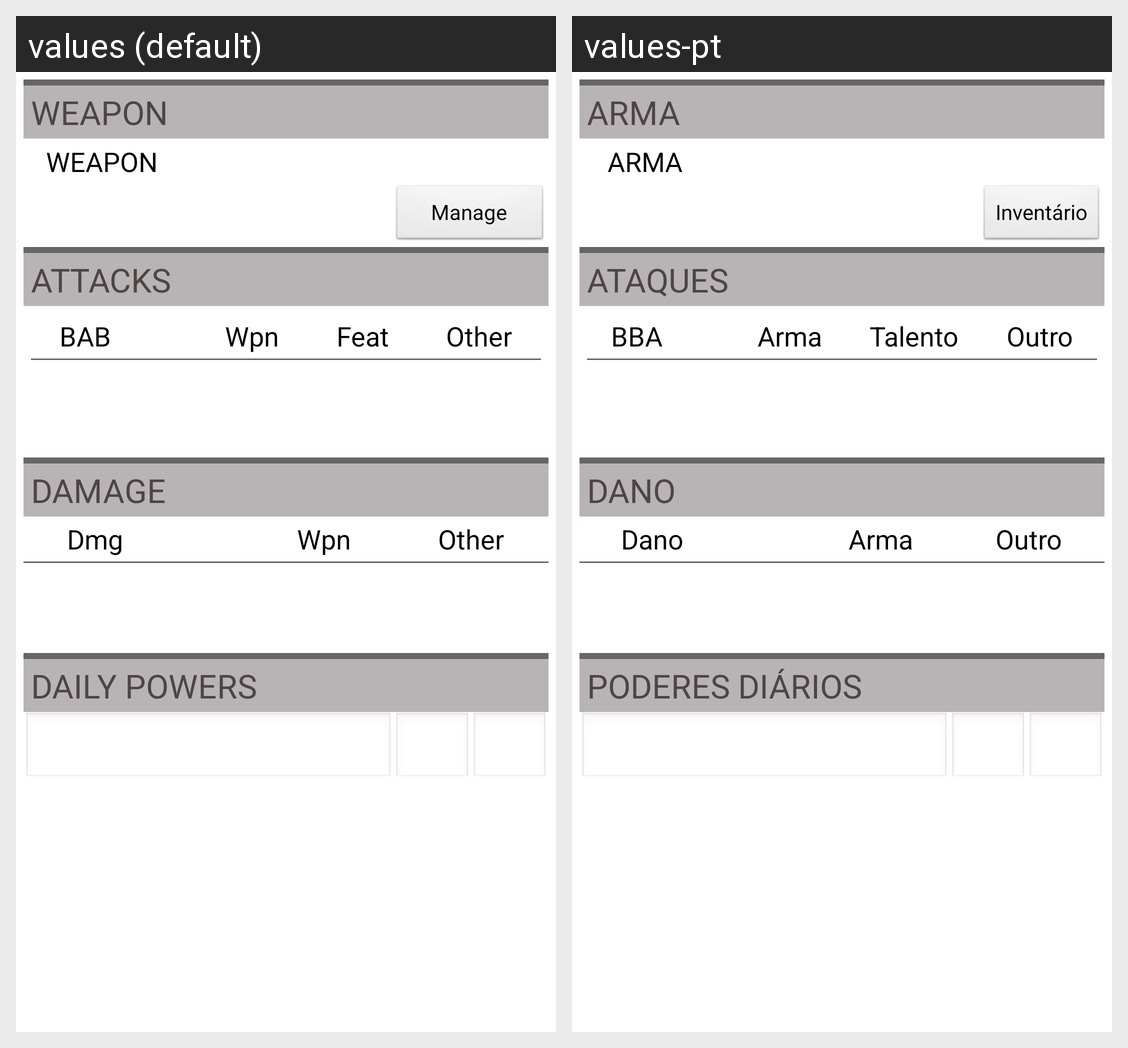

This grid shows one Android layout under two languages. Give, for every string resource on the screen, its name, the default text and each shown locale's text.
Android screen res/layout/character_combat.xml rendered under 2 locales, left to right: values (default), values-pt. Device: Nexus 5 (rendered at 1080×1920; each locale shown at half size, 540×960, under a caption strip naming it); theme PaperTheme.
Strings drawn on this screen, with the default value and each locale's value (text and hints the layout hard-codes, and strings that could not be matched under every locale, appear in the picture but are not listed):

weapon
  values: WEAPON
  values-pt: ARMA

manage_weapons
  values: Manage
  values-pt: Inventário

attacks
  values: ATTACKS
  values-pt: ATAQUES

BAB
  values: BAB
  values-pt: BBA

wpn
  values: Wpn
  values-pt: Arma

feat
  values: Feat
  values-pt: Talento

other
  values: Other
  values-pt: Outro

damage
  values: DAMAGE
  values-pt: DANO

dmg
  values: Dmg
  values-pt: Dano

dailyPowers
  values: DAILY POWERS
  values-pt: PODERES DIÁRIOS
